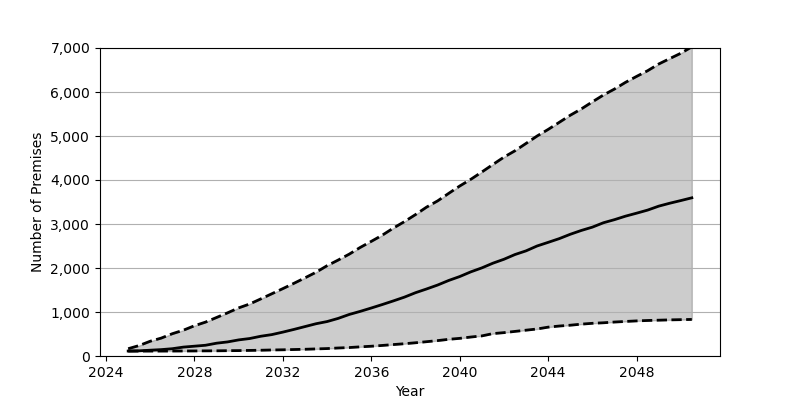

Values plotted in this chart, from the file beside it:
Date, Low, Base, High
2025-01, 111.0, 113.0, 166.0
2025-07, 111.0, 118.0, 238.0
2026-01, 112.0, 132.0, 336.0
2026-07, 112.0, 145.0, 407.0
2027-01, 113.0, 166.0, 507.0
2027-07, 114.0, 202.0, 586.0
2028-01, 115.0, 223.0, 688.0
2028-07, 117.0, 244.0, 770.0
2029-01, 118.0, 291.0, 876.0
2029-07, 121.0, 320.0, 981.0
2030-01, 123.0, 366.0, 1094
2030-07, 127.0, 397.0, 1182
2031-01, 131.0, 449.0, 1298
2031-07, 137.0, 486.0, 1414
2032-01, 141.0, 543.0, 1532
2032-07, 147.0, 604.0, 1652
2033-01, 153.0, 669.0, 1777
2033-07, 161.0, 733.0, 1903
2034-01, 169.0, 783.0, 2053
2034-07, 182.0, 854.0, 2180
2035-01, 192.0, 944.0, 2315
2035-07, 208.0, 1014, 2467
2036-01, 222.0, 1091, 2606
2036-07, 240.0, 1170, 2747
2037-01, 260.0, 1253, 2909
2037-07, 279.0, 1338, 3054
2038-01, 301.0, 1439, 3215
2038-07, 325.0, 1523, 3383
2039-01, 350.0, 1613, 3526
2039-07, 379.0, 1716, 3695
2040-01, 401.0, 1806, 3864
2040-07, 431.0, 1912, 4015
2041-01, 457.0, 2003, 4183
2041-07, 509.0, 2109, 4352
2042-01, 531.0, 2199, 4521
2042-07, 559.0, 2306, 4664
2043-01, 587.0, 2390, 4832
2043-07, 614.0, 2500, 4999
2044-01, 656.0, 2583, 5150
2044-07, 681.0, 2667, 5310
2045-01, 700.0, 2767, 5473
2045-07, 724.0, 2853, 5615
2046-01, 743.0, 2929, 5777
2046-07, 755.0, 3028, 5931
2047-01, 772.0, 3099, 6068
2047-07, 785.0, 3178, 6219
2048-01, 798.0, 3246, 6355
2048-07, 807.0, 3316, 6484
2049-01, 814.0, 3406, 6637
2049-07, 821.0, 3472, 6759
2050-01, 826.0, 3533, 6881
2050-07, 831.0, 3595, 7027
